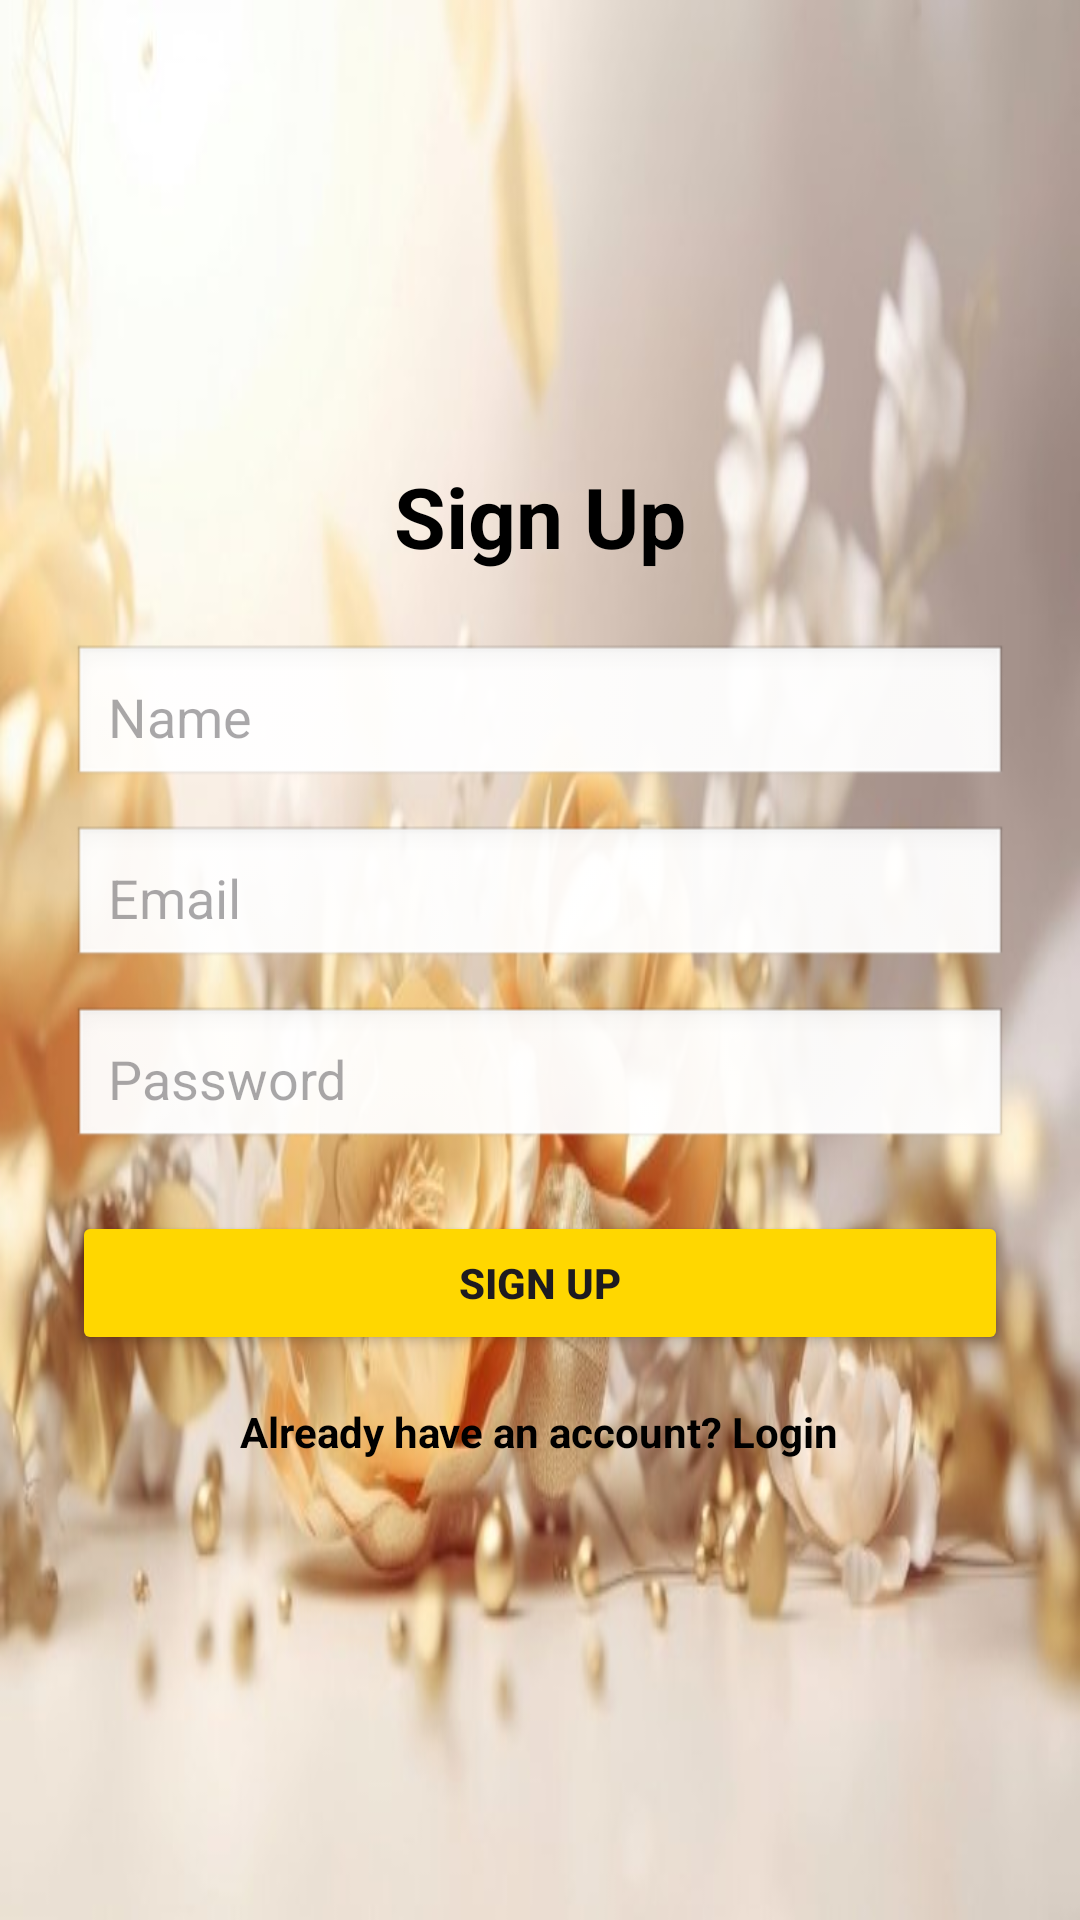

Layout XML and referenced resources for this Android screen:
<!-- AndroidManifest.xml: application theme Theme.WeddingPlannerApp -->
<!-- res/layout/activity_signup.xml -->
<?xml version="1.0" encoding="utf-8"?>
<LinearLayout xmlns:android="http://schemas.android.com/apk/res/android"
    android:layout_width="match_parent"
    android:layout_height="match_parent"
    android:background="@drawable/login_bg"
    android:orientation="vertical"
    android:padding="24dp"
    android:gravity="center">

    <TextView
        android:layout_width="wrap_content"
        android:layout_height="wrap_content"
        android:text="Sign Up"
        android:textSize="28sp"
        android:textStyle="bold"
        android:textColor="@android:color/black"
        android:layout_marginBottom="24dp"/>

    <EditText
        android:id="@+id/inputName"
        android:layout_width="match_parent"
        android:layout_height="wrap_content"
        android:hint="Name"
        android:padding="12dp"
        android:background="@android:drawable/edit_text"/>

    <EditText
        android:id="@+id/inputEmail"
        android:layout_width="match_parent"
        android:layout_height="wrap_content"
        android:hint="Email"
        android:padding="12dp"
        android:background="@android:drawable/edit_text"
        android:layout_marginTop="12dp"/>

    <EditText
        android:id="@+id/inputPassword"
        android:layout_width="match_parent"
        android:layout_height="wrap_content"
        android:hint="Password"
        android:padding="12dp"
        android:inputType="textPassword"
        android:background="@android:drawable/edit_text"
        android:layout_marginTop="12dp"/>

    <Button
        android:id="@+id/btnSignup"
        android:layout_width="match_parent"
        android:layout_height="wrap_content"
        android:text="Sign Up"
        android:layout_marginTop="20dp"
        android:textStyle="bold"
        android:backgroundTint="#FFD700"/>

    <TextView
        android:id="@+id/txtLogin"
        android:layout_width="wrap_content"
        android:layout_height="wrap_content"
        android:text="Already have an account? Login"
        android:textColor="@android:color/black"
        android:textStyle="bold"
        android:layout_marginTop="16dp"/>
</LinearLayout>
<!-- resources referenced by this layout -->
<resources>
  <!-- drawable login_bg: jpg bitmap (drawable, 38765 bytes) -->
  <style name="Theme.WeddingPlannerApp" parent="Theme.Material3.DayNight.NoActionBar">
          
          <item name="colorPrimary">@color/purple_500</item>
          <item name="colorSecondary">@color/teal_200</item>
          <item name="android:statusBarColor">?attr/colorPrimaryVariant</item>
      </style>
  <color name="purple_500">#6200EE</color>
  <color name="teal_200">#03DAC5</color>
</resources>
